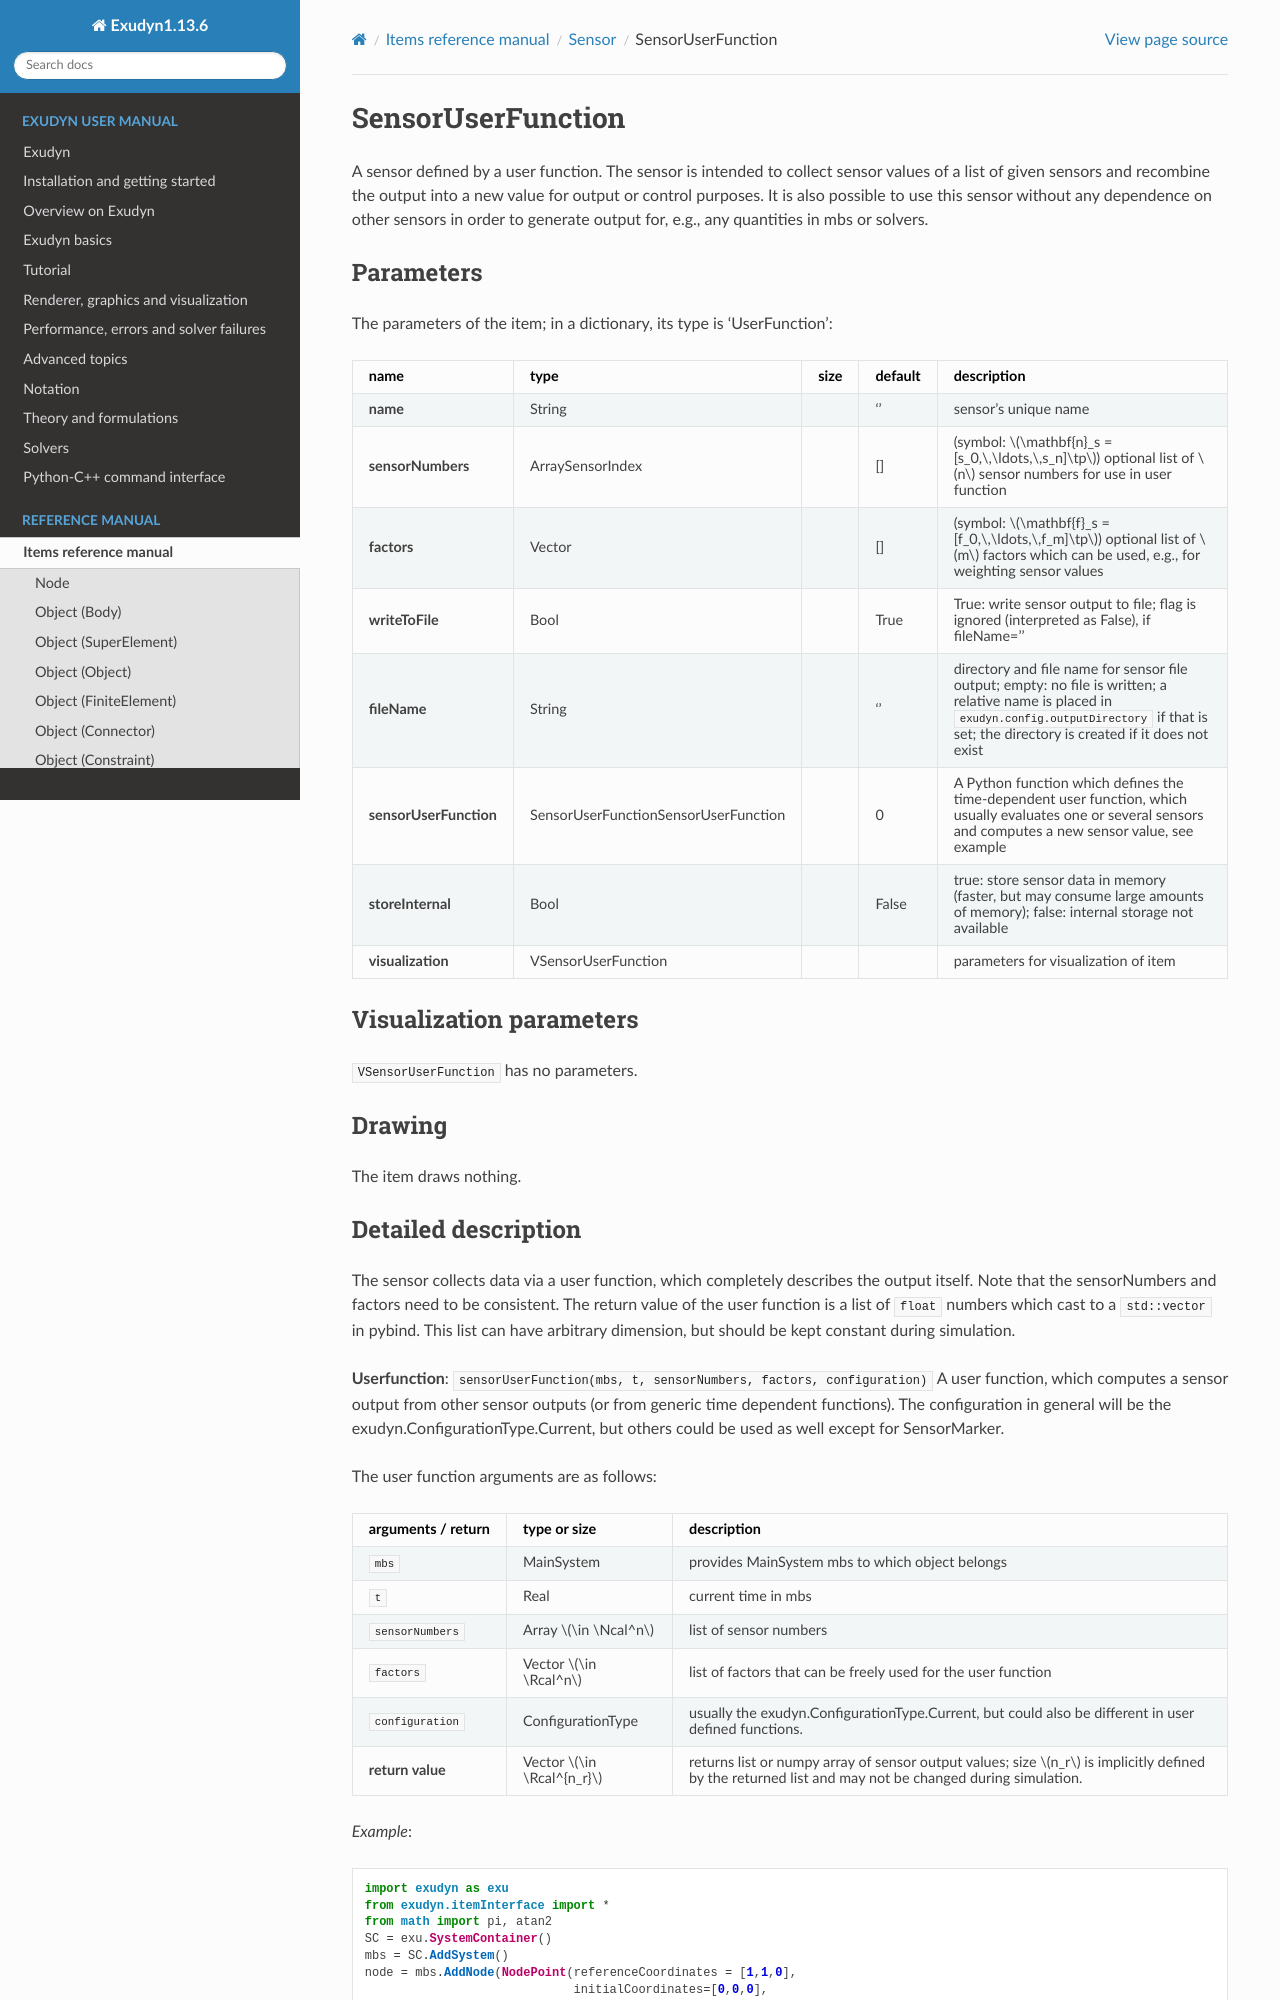

repository: jgerstmayr/EXUDYN · page: docs/generated/items/SensorUserFunction.html · generator: sphinx

<!-- GENERATED by tools/generators/itemDocsEmitter.py from definitions/ - do not edit -->
```{raw} latex
\clearpage
```

(sec-item-sensoruserfunction)=
# SensorUserFunction

A sensor defined by a user function. The sensor is intended to collect sensor values of a list of given sensors and recombine the output into a new value for output or control purposes. It is also possible to use this sensor without any dependence on other sensors in order to generate output for, e.g., any quantities in mbs or solvers.

## Parameters

The parameters of the item; in a dictionary, its type is 'UserFunction':

| name | type | size | default | description |
|---|---|---|---|---|
| **name** | String |  | '' | sensor's unique name |
| **sensorNumbers** | ArraySensorIndex |  | [] | (symbol: $\mathbf{n}_s = [s_0,\,\ldots,\,s_n]\tp$) optional list of $n$ sensor numbers for use in user function |
| **factors** | Vector |  | [] | (symbol: $\mathbf{f}_s = [f_0,\,\ldots,\,f_m]\tp$) optional list of $m$ factors which can be used, e.g., for weighting sensor values |
| **writeToFile** | Bool |  | True | True: write sensor output to file; flag is ignored (interpreted as False), if fileName='' |
| **fileName** | String |  | '' | directory and file name for sensor file output; empty: no file is written; a relative name is placed in `exudyn.config.outputDirectory` if that is set; the directory is created if it does not exist |
| **sensorUserFunction** | SensorUserFunctionSensorUserFunction |  | 0 | A Python function which defines the time-dependent user function, which usually evaluates one or several sensors and computes a new sensor value, see example |
| **storeInternal** | Bool |  | False | true: store sensor data in memory (faster, but may consume large amounts of memory); false: internal storage not available |
| **visualization** | VSensorUserFunction |  |  | parameters for visualization of item |

## Visualization parameters

`VSensorUserFunction` has no parameters.

## Drawing

The item draws nothing.
(description-sensoruserfunction)=
